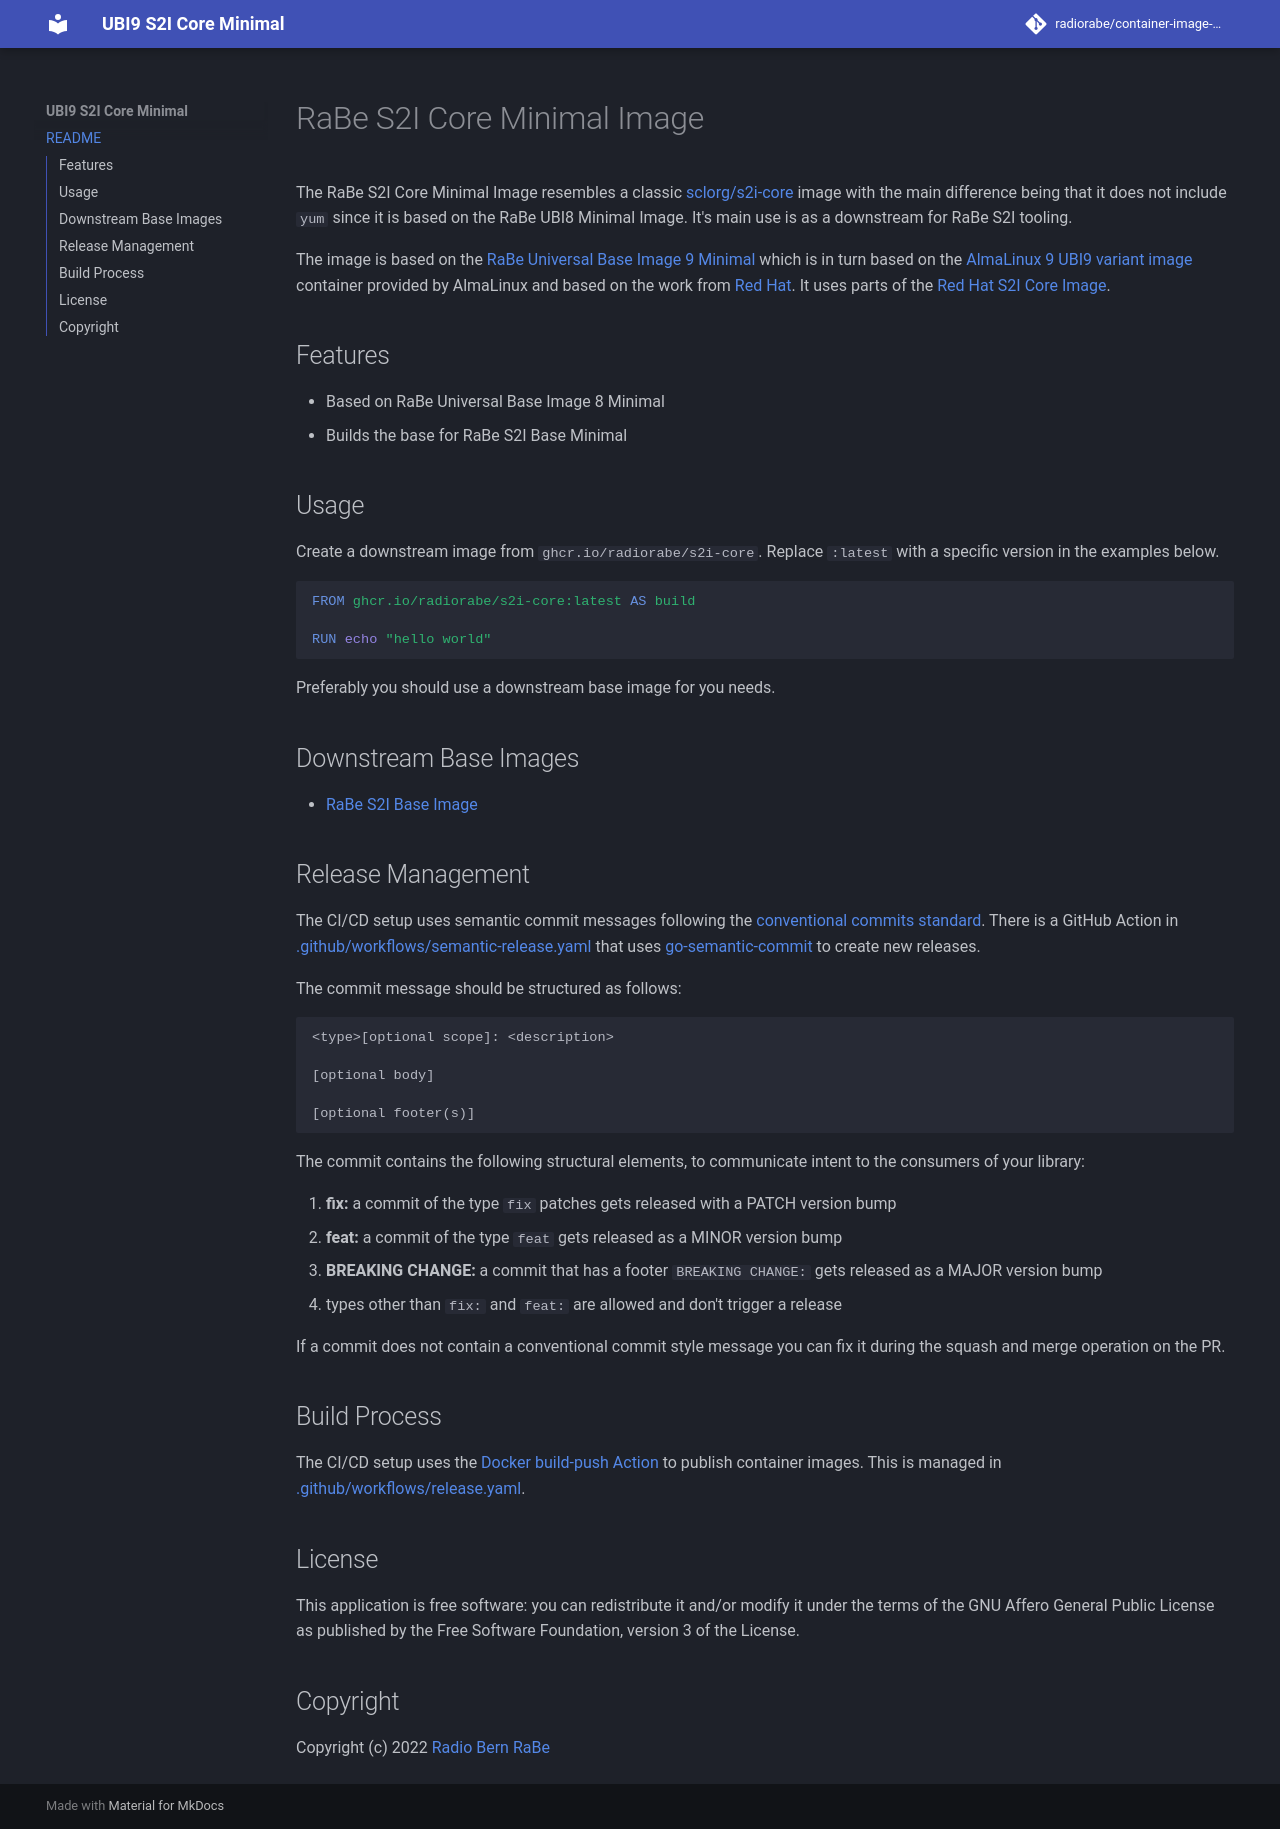

repository: radiorabe/container-image-rabe-s2i-core-minimal · page: index.html · generator: mkdocs

# RaBe S2I Core Minimal Image

The RaBe S2I Core Minimal Image resembles a classic [sclorg/s2i-core](https://github.com/sclorg/s2i-base-container)
image with the main difference being that it does not include `yum` since it is based on the RaBe UBI8 Minimal Image.
It's main use is as a downstream for RaBe S2I tooling.

The image is based on the [RaBe Universal Base Image 9 Minimal](https://github.com/radiorabe/container-image-ubi9-minimal)
which is in turn based on the [AlmaLinux 9 UBI9 variant image](https://github.com/AlmaLinux/docker-images)
container provided by AlmaLinux and based on the work from [Red Hat](https://catalog.redhat.com/software/containers/ubi9-minimal/61832888c0d15aff4912fe0d). It uses parts of the [Red Hat S2I Core Image](https://catalog.redhat.com/software/containers/ubi9/s2i-core/61fb9fa7891fad8774b86e06).

## Features

- Based on RaBe Universal Base Image 8 Minimal
- Builds the base for RaBe S2I Base Minimal

## Usage

Create a downstream image from `ghcr.io/radiorabe/s2i-core`. Replace `:latest` with a specific version in the examples below.

```Dockerfile
FROM ghcr.io/radiorabe/s2i-core:latest AS build

RUN echo "hello world"
```

Preferably you should use a downstream base image for you needs.

## Downstream Base Images

* [RaBe S2I Base Image](https://github.com/radiorabe/container-image-rabe-s2i-base-minimal)

## Release Management

The CI/CD setup uses semantic commit messages following the [conventional commits standard](https://www.conventionalcommits.org/en/v1.0.0/).
There is a GitHub Action in [.github/workflows/semantic-release.yaml](./.github/workflows/semantic-release.yaml)
that uses [go-semantic-commit](https://go-semantic-release.xyz/) to create new
releases.

The commit message should be structured as follows:

```
<type>[optional scope]: <description>

[optional body]

[optional footer(s)]
```

The commit contains the following structural elements, to communicate intent to the consumers of your library:

1. **fix:** a commit of the type `fix` patches gets released with a PATCH version bump
1. **feat:** a commit of the type `feat` gets released as a MINOR version bump
1. **BREAKING CHANGE:** a commit that has a footer `BREAKING CHANGE:` gets released as a MAJOR version bump
1. types other than `fix:` and `feat:` are allowed and don't trigger a release

If a commit does not contain a conventional commit style message you can fix
it during the squash and merge operation on the PR.

## Build Process

The CI/CD setup uses the [Docker build-push Action](https://github.com/docker/build-push-action) to publish container images. This is managed in [.github/workflows/release.yaml](./.github/workflows/release.yaml).

## License

This application is free software: you can redistribute it and/or modify it under
the terms of the GNU Affero General Public License as published by the Free
Software Foundation, version 3 of the License.

## Copyright

Copyright (c) 2022 [Radio Bern RaBe](http://www.rabe.ch)
